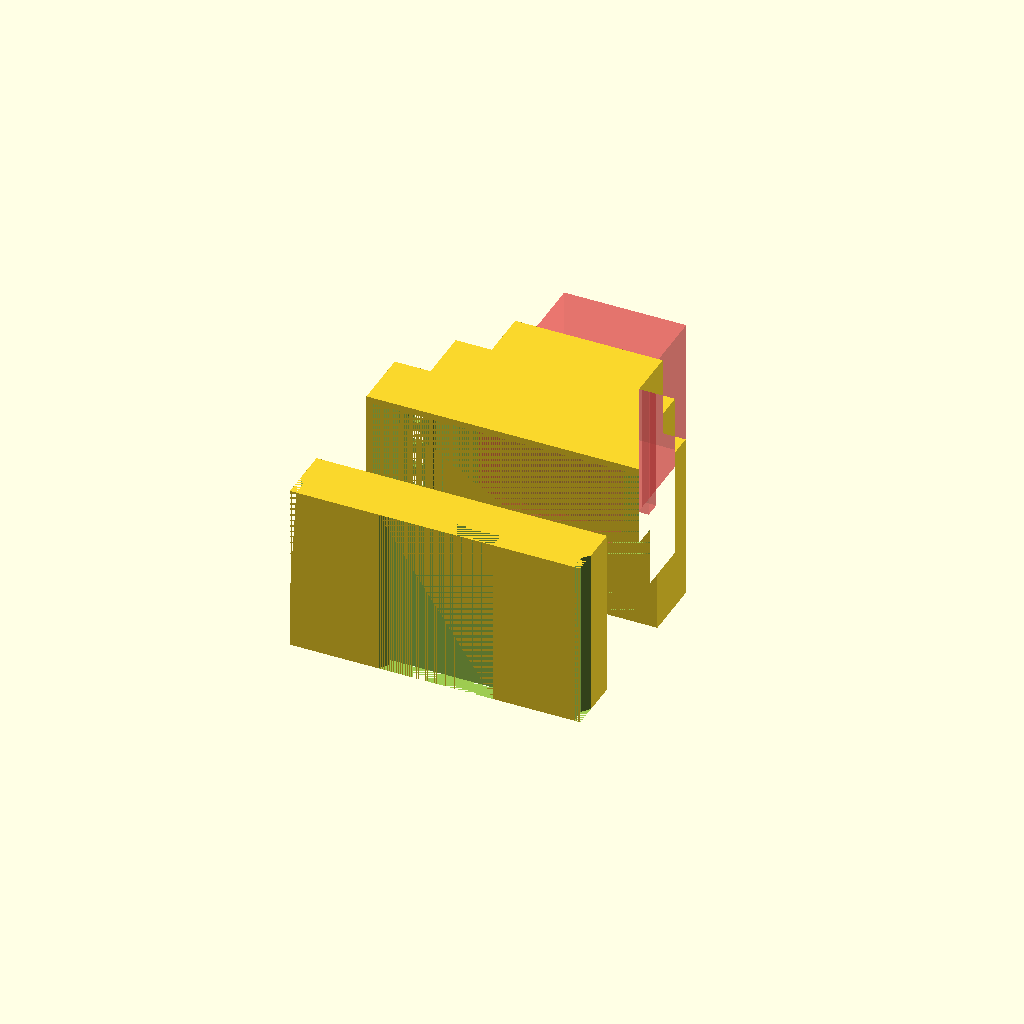
Cell 1 — every parameter at its default value.
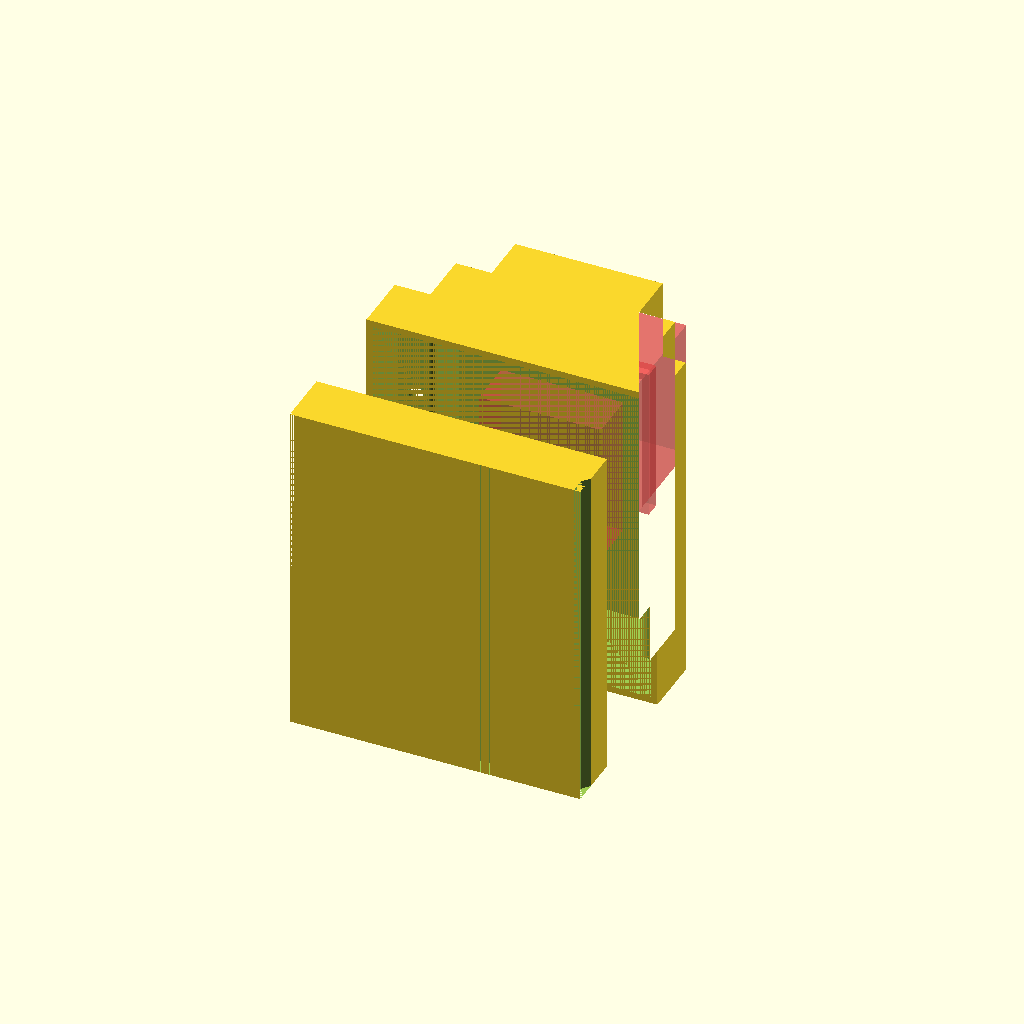
Cell 2 — mod_width set to 105.2, the other parameters unchanged.
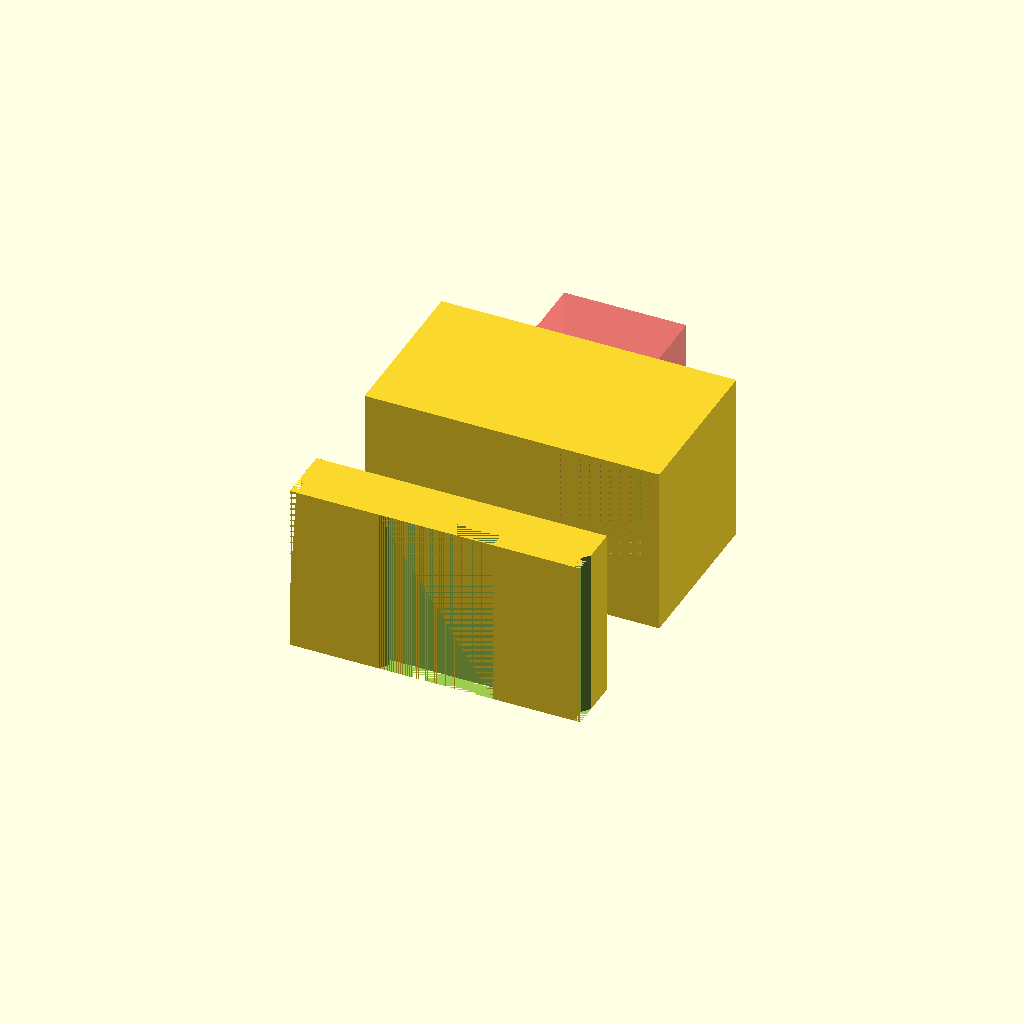
Cell 3 — third_block_w set to 91.2, the other parameters unchanged.
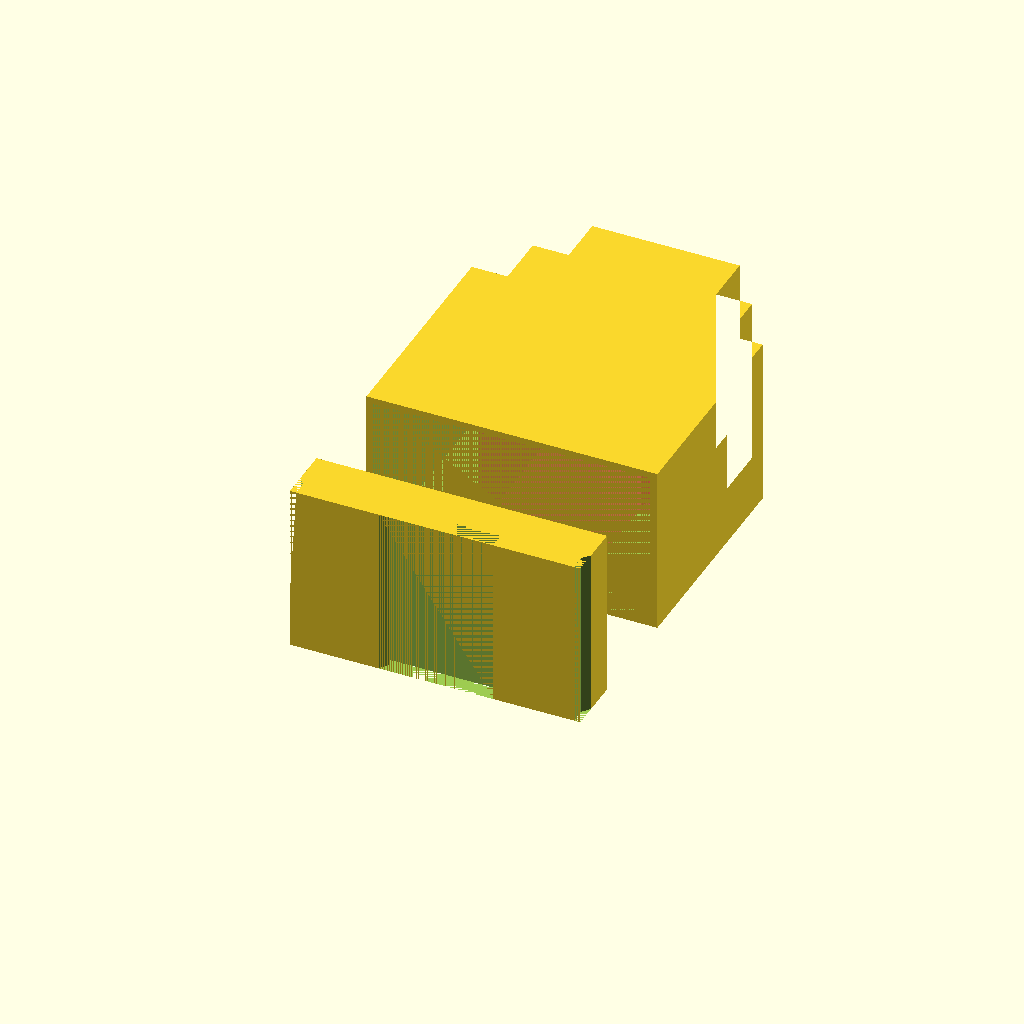
Cell 4 — third_block_h set to 102.2, the other parameters unchanged.
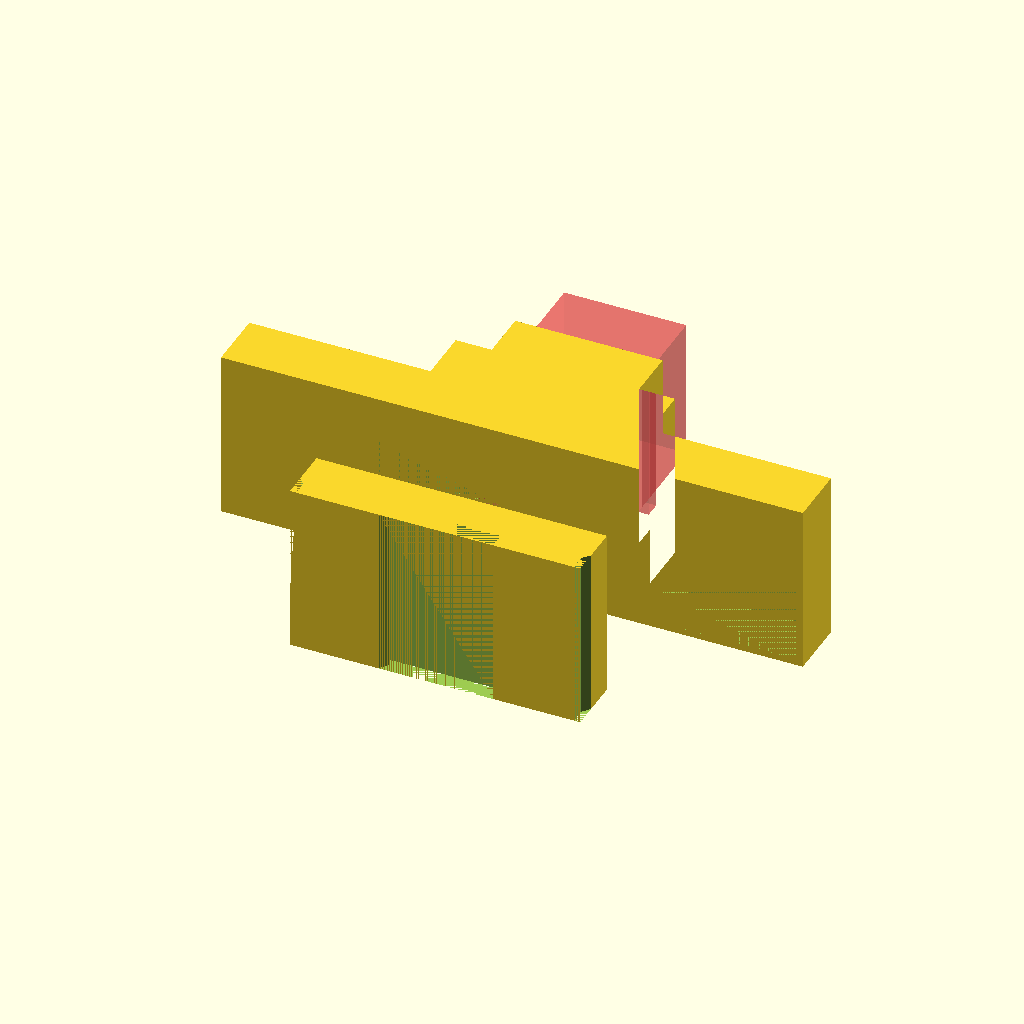
Cell 5: the same model with first_block_w = 180.
One fixed orthographic camera (rotation 55°, 0°, 25°; colour scheme Cornfield) for every cell.
The OpenSCAD source (KRADEX/Z107/OpenSCAD/Z107.scad):
$fn = 40; // Wyższa rozdzielczość dla ładnych, okrągłych otworów

// --- PARAMETRY GŁÓWNE OBUDOWY Z107 ---
mod_width = 52.6;         // Szerokość obudowy wzdłuż szyny DIN (oś Z)
wall_thickness = 2;     // Grubość ścianki korpusu


third_block_w = 45.6;
third_block_h = 51.1;
first_block_w = 90;
first_block_h = third_block_h-32.35;
second_block_w = 67.85;
second_block_h = third_block_h-15.6;

// --- PARAMETRY TERMINALI (Rysunek 2) ---
// Strona Lewa (6 otworów)
left_count = 6;
left_dia = 4.8;
left_pitch = 7.58;
left_x_pos = -33.3;       // Pozycja osi otworów na lewej półce

// Strona Prawa (9 otworów)
right_count = 9;
right_dia = 3.8;
right_pitch = 5;
right_x_pos = 33.3;       // Pozycja osi otworów na prawej półce

// --- MODUŁY GEOMETRYCZNE ---

module profil_korpusu_2d() {
    // Odzwierciedlenie schodkowego kształtu obudowy (Wymiary z przekroju A-A)
    union() {
        // Dolna najszersza sekcja
        translate([-first_block_w / 2, 0]) square([first_block_w, first_block_h]); 
        
        // Środkowa sekcja
        translate([-second_block_w / 2, 0]) square([second_block_w, second_block_h]);
        
        // Górna najwęższa sekcja (czołowa)
        translate([-third_block_w / 2, 0]) square([third_block_w, third_block_h]);
    }
}

module profil_korpusu_2_schody() {
    union() {
        // Dolna najszersza sekcja
        translate([-first_block_w / 2, 0]) square([first_block_w, first_block_h]); 
        
        // Środkowa sekcja
        translate([-second_block_w / 2, 0]) square([second_block_w, second_block_h]);
    }
}

module korpus_3d_pusty() {
    // Generowanie bryły i jej wydrążenie ścianką o grubości 1.5mm
    difference() {
        // Zewnętrzny płaszcz
        linear_extrude(height = mod_width, center = true)
        profil_korpusu_2d();
        
        // Wewnętrzne wybranie
        union() {
            //translate([0, -1, 0]) // Lekkie przesunięcie w dół dla czystego cięcia bazy
            linear_extrude(height = mod_width - (wall_thickness * 2), center = true)
            offset(r = -wall_thickness)
            profil_korpusu_2_schody();
            
            linear_extrude(height = mod_width - (wall_thickness * 2), center = true)
            offset(r = -wall_thickness) 
            translate([-first_block_w/2, -2]) square([first_block_w, first_block_h]);
        }
    }
}

module korpus_okienko() {
    okienko_rant_size_x = 37.75;
    okienko_rant_size_z = 43.7;
    okienko_front_size_x = 41.75;
    okienko_front_size_z = 47.8;
    
    
    union() {
        #translate([0, 46.9, 0])
        rotate([90, 0, 0])
        linear_extrude(height=56.6, center=true) // 1.6
        square([okienko_rant_size_x, okienko_rant_size_z], center=true);
        
        #translate([0, 48.5, 0])
        rotate([90, 0, 0])
        linear_extrude(height=5, center=true)
        square([okienko_front_size_x, okienko_front_size_z], center=true);
    }
    
}

module okragle_wyciecia_terminali() {
    // 1. STRONA LEWA: 6 otworów (Ø 4.8, pitch 7.58)
    left_total_span = (left_count - 1) * left_pitch;
    // Wyznaczamy wysokość Y środka pionowej ścianki pierwszego schodka
    left_y_pos = first_block_h / 2;
    
    // Wyznaczenie pozycji otworow w osi X (7.4mm od scianki)
    left_x_pos = -((first_block_w / 2) - 7.4);
    
    translate([left_x_pos, left_y_pos, 0]) {
        for (i = [0 : left_count - 1]) {
            // Rozmieszczenie otworów wzdłuż długości obudowy (oś Z)
            translate([0, 0, -left_total_span / 2 + (i * left_pitch)])
            // Obrót wokół osi X, aby cylinder ciął poziomo wzdłuż osi Y
            rotate([270, 0, 0])
            cylinder(h = left_y_pos+1, d = left_dia, center = false);
        }
    }
    
    // 2. STRONA PRAWA: 9 otworów (Ø 3.8, pitch 5)
    right_total_span = (right_count - 1) * right_pitch;
    // Wyznaczamy wysokość Y środka pionowej ścianki drugiego schodka
    right_y_pos = first_block_h / 2;
    
    // Wyznaczamy pozycje otworow w osi X (7.3mm od ścianki)
    right_x_pos = (first_block_w/2)-7.3;
    
    translate([right_x_pos, right_y_pos, 0]) {
        for (i = [0 : right_count - 1]) {
            // Rozmieszczenie otworów wzdłuż długości obudowy (oś Z)
            translate([0, 0, -right_total_span / 2 + (i * right_pitch)])
            // Obrót wokół osi X, aby cylinder ciął poziomo wzdłuż osi Y
            rotate([270, 0, 0])
            color("red")
            cylinder(h = right_y_pos+1, d = right_dia, center = false);
        }
    }
}

module korpus() {
    difference() {
        korpus_3d_pusty();        
        union() {
            okragle_wyciecia_terminali();
            korpus_okienko();
        }
    }
}

// ================================================================
// --- PODSTAWA ZATRZASKOWA ---
profil_podstawy_y = 17.7;//22.35;
profil_podstawy_X = 89.85;
profil_podstawy_x = 85.9;
profil_podstawy_zewn_wspor_x = 86.15;
profil_podstawy_zewn_wspor_y = 86.15;
profil_podstawy_internal_x = 82.4;
profil_podstawy_internal_y = 7.15;

module profil_podstawy_2d() {
    // Profil boczny podstawy z uwzglednieniem wyciecia na szyne DIN
    square([profil_podstawy_X, profil_podstawy_y]);
}

module profil_podstawy_zewnetrzna_fazka() {
        zewn_wyciecie_L = 8.35;
        zewn_wyciecie_l = 4.75;
        zewn_wyciecie_h = 1.975+1;
        translate([profil_podstawy_x/2, 0, 0])
        polygon(points=[[0,0], [zewn_wyciecie_h, 0], [zewn_wyciecie_h,zewn_wyciecie_L], [0, zewn_wyciecie_l]]);
}

module profil_podstawy_wyciecie_DIN() {
//    square([35.9, 5.1]);
    polygon(points=[[35.9,0], [35.9, 5.1], [0, 5.1], [0,4.1],[0.55+1.85,3],[0.55,0],[0,0]]);
}

module profil_podstawy_mocowanie_1() {
    difference() {
        moc_rot = -90;
        rotate([moc_rot, 0, 0])
        cylinder(h=8.85, d=6, center = false);
        rotate([moc_rot, 0, 0])
        cylinder(h=8.85, d=2.4, center = false);
    }
}

module profil_podstawy_mocowanie_2() {
    difference() {
        moc_rot = -90;
        rotate([moc_rot, 0, 0])
        cylinder(h=8.9, d=6, center = false);
        rotate([moc_rot, 0, 0])
        cylinder(h=8.9, d=2.4, center = false);
    }
}


module profil_podstawy_korpus() {
    union() {
        difference() {
            union() {
                linear_extrude(height=mod_width, center = true)
                translate([-profil_podstawy_X/2, 0, 0])
                profil_podstawy_2d();
                
                
                
                
            }
            
            intersection() {
            
                union() {
                    linear_extrude(height = mod_width, center = true)
                    translate([-(profil_podstawy_x/2)+25, 0, 0])
                    profil_podstawy_wyciecie_DIN();
                    linear_extrude(height = mod_width, center = true)
                    profil_podstawy_zewnetrzna_fazka();
                    mirror([1,0,0])
                    linear_extrude(height = mod_width, center = true)
                    profil_podstawy_zewnetrzna_fazka();
                    
                    linear_extrude(height = mod_width - (wall_thickness * 2), center = true)
                    translate([-(profil_podstawy_x/2), 6.9, 0])
                    square([profil_podstawy_internal_x, profil_podstawy_y]);
                    
                    linear_extrude(height = mod_width - (wall_thickness * 2), center = true)
                    translate([-(profil_podstawy_x/2)+1.8, 1.85, 0])
                    square([21.25,12.2]);
                    
                    linear_extrude(height = mod_width - (wall_thickness * 2), center = true)
                    translate([-(profil_podstawy_x/2)+63, 1.85, 0])
                    square([21.3,12.2]);
                }
            }
        }        
                
        // mocowanie sruby
        translate([-(profil_podstawy_x/2)+17.85, 1.80, mod_width/2-10.45])
        profil_podstawy_mocowanie_1();
        translate([(profil_podstawy_x/2)-18, 1.80, -(mod_width/2)+10.1])
        profil_podstawy_mocowanie_2();
    }
}


module prowadnice_pcb() {
    // Wewnętrzne sloty na pionowy montaż płytek (z przekroju B-B)
    for (m = [0, 1]) {
        mirror([m, 0, 0]) {
            translate([(41.3 / 2) - wall_thickness - 1.2, 20, -mod_width/2])
            cube([1.2, 25, mod_width]);
        }
    }
}

// --- ZŁOŻENIE KOŃCOWE KORPUSU ---
module caly_model() {
    union() {
        korpus();
        translate([0, -51, 0])
        profil_podstawy_korpus();
    }
}



////projection(cut = true)
//rotate([0, 90, 0])
caly_model();
Customizer parameters (derived from the source; name, type, default, range or options):
mod_width: number, default 52.6
wall_thickness: number, default 2
third_block_w: number, default 45.6
third_block_h: number, default 51.1
first_block_w: number, default 90
second_block_w: number, default 67.85
left_count: number, default 6
left_dia: number, default 4.8
left_pitch: number, default 7.58
left_x_pos: number, default -33.3
right_count: number, default 9
right_dia: number, default 3.8
right_pitch: number, default 5
right_x_pos: number, default 33.3
